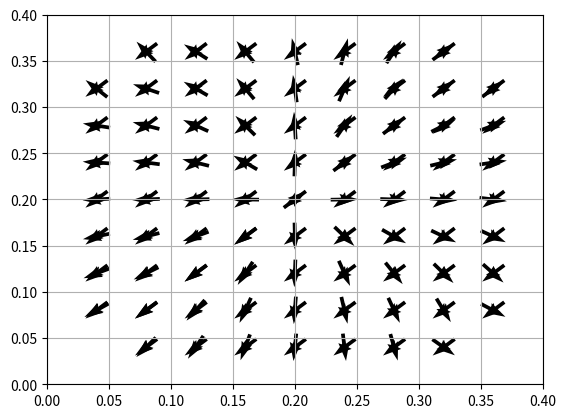

The script that saved this image:
import numpy as np
import matplotlib.pyplot as plt

M = 100
h = 1/100
tolerance = 1.0e-4

phi = np.zeros([M+1, M+1], float)
phitmp = np.zeros([M+1, M+1], float)
rho = np.zeros([M+1, M+1], float)
rhotmp = np.zeros([M+1, M+1], float)
electricfield_x = np.zeros([M+1, M+1], float)
electricfield_y = np.zeros([M+1, M+1], float)
x = np.linspace(0, 0.4, 101, float)
y = np.linspace(0, 0.4, 101, float)


rho[50, 50] = 1.0e4 / 1.6 #(rho = Q / A, )

delta = 1.0

while delta > tolerance:
    for i in range(1, M):
        for j in range(1, M):
            phitmp[i, j] = (phi[i+1, j] + phi[i-1, j] + phi[i, j+1] + phi[i, j-1] - rho[i, j]*((x[1]-x[0])*(y[1]-y[0]))) / 4.0
    delta = np.max(abs(phitmp - phi))
    phi, phitmp = phitmp, phi

for i in range(M):
    for j in range(M):
        if (i-50)**2 + (j-50)**2 > 2500:
            phi[i, j] = 0.0
            phitmp[i, j] = 0.0

for i in range(1, M):
    for j in range(1, M):
        electricfield_x[i, j] = (phi[i+1, j] - phi[i, j]) / (x[1] - x[0])
        electricfield_y[i, j] = (phi[i, j+1] - phi[i, j]) / (y[1] - y[0])


#data의 [i][j][0~3]은 각각 x좌표, y좌표, 전위, 전기장의 x성분, 전기장의 y성분의 크기를 가지고 있다 어쩌다 만들어봤어요...
data = np.zeros([101, 101, 5], float)
for i in range(100):
    for j in range(101):
        data[i, j, 0] = x[i]
        data[i, j, 1] = y[j]
        data[i, j, 2] = phi[i, j]
        data[i, j, 3] = electricfield_x[i, j]
        data[i, j, 4] = electricfield_y[i, j]

print(phi[50, 50])
print(electricfield_x[50, 50])
print(electricfield_y[50, 50])



for i in range(11):
    for j in range(11):
        plt.quiver(x[10*i], y[10*j], electricfield_x[10*i, 10*j], electricfield_y[10*i, 10*j], angles='xy', pivot='middle')
plt.ylim(0, y[100])
plt.xlim(0, x[100])
plt.grid('on')
plt.show()

for i in range(11):
    for j in range(11):
        plt.quiver(x[10*i], y[10*j], phi[10*i, 10*j], phi[10*i, 10*j], angles='xy', pivot='middle')
plt.ylim(0, y[100])
plt.xlim(0, x[100])
plt.grid('on')
plt.show()

print("뭔가 개망했지만 괜찮아 ㅎㅎ")

